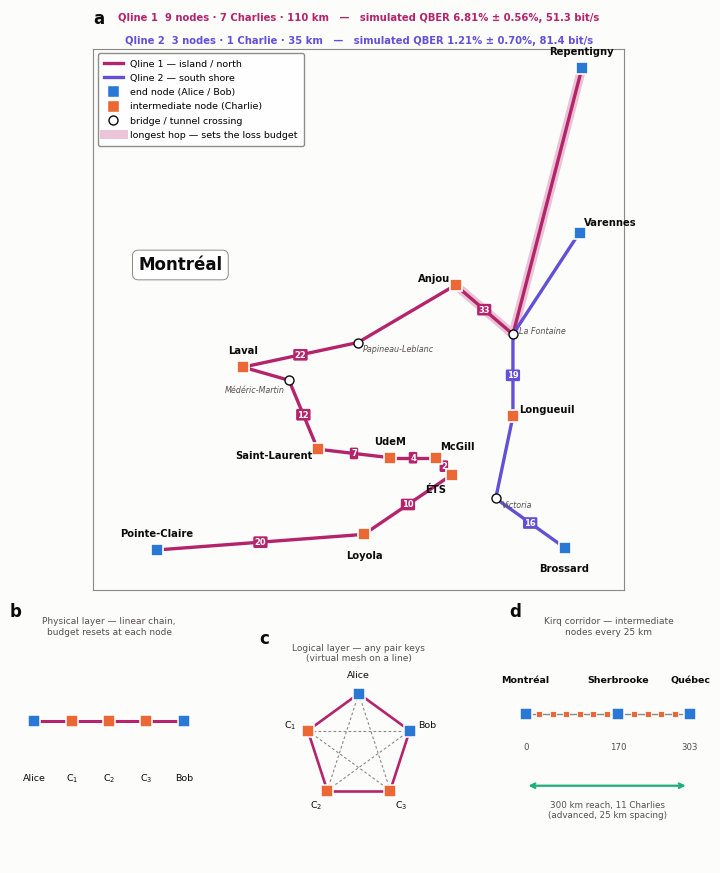

This chart was generated by the following Python code:
"""Figure 1: Montreal QKD network geography and topology."""
import math
import matplotlib
matplotlib.use("Agg")
import matplotlib.pyplot as plt
from matplotlib.lines import Line2D

C_BLUE, C_ORANGE, C_AQUA = "#2a78d6", "#eb6834", "#1baf7a"
INK, INK2, MUTED = "#0b0b0b", "#52514e", "#8a8a84"
SURF = "#fcfcfb"
FIBRE = "#b5236b"
FIBRE2 = "#6250d6"

plt.rcParams.update({
    "font.family": "DejaVu Sans", "font.size": 8,
    "axes.edgecolor": MUTED, "xtick.color": INK2, "ytick.color": INK2,
    "figure.facecolor": SURF, "axes.facecolor": SURF,
})

# site: lat, lon, role, label-dx, label-dy, h-align
SITES = {
    "PointeClaire": (45.4486, -73.8200, "end",   0,  .010, "center"),
    "Laval":        (45.5600, -73.7450, "end",   0,  .010, "center"),
    "StLaurent":    (45.5100, -73.6800, "relay",-.004,-.004,"right"),
    "UdeM":         (45.5048, -73.6168, "end",   0,  .010, "center"),
    "Loyola":       (45.4581, -73.6397, "end",   0, -.013, "center"),
    "McGill":       (45.5048, -73.5772, "end",  .004, .007,"left"),
    "ETS":          (45.4945, -73.5631, "end", -.005,-.009,"right"),
    "Longueuil":    (45.5300, -73.5100, "end",  .005, .004,"left"),
    "Brossard":     (45.4500, -73.4650, "end",  0, -.013, "center"),
    "Anjou":        (45.6100, -73.5600, "relay",-.005, .004,"right"),
    "Varennes":     (45.6420, -73.4520, "end",  .004, .006,"left"),
    "Repentigny":   (45.7420, -73.4500, "end",  0,  .010, "center"),
}
CROSSINGS = {
    "Médéric-Martin":   (45.5520, -73.7050, -.004, -.006, "right"),
    "Papineau-Leblanc": (45.5750, -73.6450,  .004, -.004, "left"),
    "Victoria":         (45.4800, -73.5250,  .005, -.004, "left"),
    "Jacques-Cartier":  (45.5250, -73.5350,  .005, -.005, "left"),
    "La Fontaine":      (45.5800, -73.5100,  .005,  .002, "left"),
}
LABEL = {"PointeClaire": "Pointe-Claire", "StLaurent": "Saint-Laurent",
         "ETS": "ÉTS", "Loyola": "Loyola"}

ALL = {**{k: (v[0], v[1]) for k, v in SITES.items()},
       **{k: (v[0], v[1]) for k, v in CROSSINGS.items()}}
R = 6371.0
def geo(a, b):
    la1, lo1 = map(math.radians, ALL[a]); la2, lo2 = map(math.radians, ALL[b])
    h = (math.sin((la2-la1)/2)**2
         + math.cos(la1)*math.cos(la2)*math.sin((lo2-lo1)/2)**2)
    return 2*R*math.asin(math.sqrt(h))
RF = 1.40

# TWO independent Qlines, each an unbranched path (max degree 2).
# They are NOT interconnected: joining them needs a hub, and a 12x12 AWG
# costs 10*log10(12) = 10.8 dB, which Montreal distances cannot afford.
# The rivers are what force two lines rather than one.
ROUTE1 = ["PointeClaire", "Loyola", "ETS", "McGill", "UdeM",
          "StLaurent", "Laval", "Anjou", "Repentigny"]
ROUTE2 = ["Brossard", "Longueuil", "Varennes"]
SERVES = {"Laval": ["Médéric-Martin", "Papineau-Leblanc"],
          "Longueuil": ["Jacques-Cartier", "Victoria"],
          "Brossard": ["Victoria", "Jacques-Cartier"],
          "Varennes": ["La Fontaine"], "Repentigny": ["La Fontaine"]}
ROUTE = ROUTE1 + ROUTE2

fig = plt.figure(figsize=(7.5, 9.1))
gs = fig.add_gridspec(2, 3, height_ratios=[2.42, 1],
                      wspace=0.26, hspace=0.13,
                      left=0.045, right=0.975, top=0.930, bottom=0.035)
axm = fig.add_subplot(gs[0, :])
axb = fig.add_subplot(gs[1, 0])
axc = fig.add_subplot(gs[1, 1])
axd = fig.add_subplot(gs[1, 2])

LAT0 = 45.59
K = math.cos(math.radians(LAT0))
def xy(n):
    la, lo = ALL[n]; return lo*K, la

def best_via(a, b):
    c = SERVES.get(a, []) + SERVES.get(b, [])
    if not c:
        return None
    return min(dict.fromkeys(c), key=lambda x: geo(a, x) + geo(x, b))

used = set()
SEGS = []
for route, col in ((ROUTE1, FIBRE), (ROUTE2, FIBRE2)):
    for i in range(len(route) - 1):
        SEGS.append((route[i], route[i+1], best_via(route[i], route[i+1]), col))

_lens = {}
for a, b, via, col in SEGS:
    p = [a] + ([via] if via else []) + [b]
    _lens[(a, b)] = sum(geo(p[i], p[i+1]) for i in range(len(p)-1)) * RF
_worst = max(_lens, key=_lens.get)

for a, b, via, col in SEGS:
    if via:
        used.add(via)
    pts = [a] + ([via] if via else []) + [b]
    km = sum(geo(pts[i], pts[i+1]) for i in range(len(pts)-1)) * RF
    xs = [xy(p)[0] for p in pts]; ys = [xy(p)[1] for p in pts]
    if (a, b) == _worst:
        axm.plot(xs, ys, color=col, lw=6.5, solid_capstyle="round",
                 alpha=0.26, zorder=1)
    axm.plot(xs, ys, color=col, lw=2.4, solid_capstyle="round", zorder=2)
    i = len(pts)//2
    axm.text((xs[i-1]+xs[i])/2, (ys[i-1]+ys[i])/2, f"{km:.0f}",
             fontsize=6.0, color="white", ha="center", va="center", zorder=5,
             weight="bold",
             bbox=dict(boxstyle="round,pad=0.16", fc=col, ec="none"))

for nm, (la, lo, dx, dy, ha) in CROSSINGS.items():
    if nm not in used:
        continue
    x, y = xy(nm)
    axm.plot(x, y, "o", ms=6.5, mfc="white", mec=INK, mew=1.0, zorder=4)
    axm.text(x+dx*K, y+dy, nm, fontsize=5.8, color=INK2, ha=ha,
             va="center", style="italic", zorder=7)

for nm, (la, lo, role, dx, dy, ha) in SITES.items():
    x, y = xy(nm)
    if nm in ROUTE:
        end = nm in (ROUTE1[0], ROUTE1[-1], ROUTE2[0], ROUTE2[-1])
        axm.plot(x, y, "s", ms=9, mfc=C_BLUE if end else C_ORANGE,
                 mec="white", mew=1.2, zorder=6)
        tcol, wt = INK, "bold"
    else:
        axm.plot(x, y, "s", ms=7, mfc="white", mec=MUTED, mew=1.3, zorder=5)
        tcol, wt = MUTED, "normal"
        axm.text(x+dx*K, y+dy, LABEL.get(nm, nm), fontsize=7.2, color=tcol,
                 ha=ha, va="center", weight=wt, zorder=7)
        continue
    axm.text(x+dx*K, y+dy, LABEL.get(nm, nm), fontsize=7.2, color=tcol,
             ha=ha, va="center", weight=wt, zorder=7)

h = [Line2D([], [], color=FIBRE, lw=2.4, label="Qline 1 — island / north"),
     Line2D([], [], color=FIBRE2, lw=2.4, label="Qline 2 — south shore"),
     Line2D([], [], marker="s", ls="", mfc=C_BLUE, mec="white", ms=8.5,
            label="end node (Alice / Bob)"),
     Line2D([], [], marker="s", ls="", mfc=C_ORANGE, mec="white", ms=8.5,
            label="intermediate node (Charlie)"),
     Line2D([], [], marker="o", ls="", mfc="white", mec=INK, ms=6.5,
            label="bridge / tunnel crossing"),
     Line2D([], [], color=FIBRE, lw=6.5, alpha=0.26,
            label="longest hop — sets the loss budget")]
axm.legend(handles=h, loc="upper left", fontsize=6.8, frameon=True,
           facecolor="white", edgecolor=MUTED, framealpha=0.96,
           borderpad=0.65, labelspacing=0.55)
axm.text(0.085, 0.60, "Montréal", transform=axm.transAxes, ha="left",
         va="center", fontsize=12, color=INK, weight="bold",
         bbox=dict(boxstyle="round,pad=0.35", fc="white", ec=MUTED, lw=0.7))
xs = [xy(n)[0] for n in ALL]; ys = [xy(n)[1] for n in ALL]
mx, my = (max(xs)-min(xs))*0.10, (max(ys)-min(ys))*0.055
axm.set_xlim(min(xs)-mx*1.5, max(xs)+mx)
axm.set_ylim(min(ys)-my*1.5, max(ys)+my*0.75)
axm.set_aspect("equal"); axm.set_xticks([]); axm.set_yticks([])
for s in axm.spines.values(): s.set_linewidth(0.8)
axm.set_title("a", loc="left", fontsize=12, weight="bold", color=INK, pad=18)
def _len(r):
    t = 0.0
    for i in range(len(r)-1):
        v = best_via(r[i], r[i+1])
        p = [r[i]] + ([v] if v else []) + [r[i+1]]
        t += sum(geo(p[j], p[j+1]) for j in range(len(p)-1)) * RF
    return t
# SIMULATED results for these exact routes (advanced profile)
axm.text(0.5, 1.048,
         f"Qline 1  {len(ROUTE1)} nodes · {len(ROUTE1)-2} Charlies · "
         f"{_len(ROUTE1):.0f} km   —   simulated QBER 6.81% ± 0.56%, "
         f"51.3 bit/s",
         transform=axm.transAxes, ha="center", va="bottom", fontsize=7.2,
         color=FIBRE, weight="bold")
axm.text(0.5, 1.005,
         f"Qline 2  {len(ROUTE2)} nodes · {len(ROUTE2)-2} Charlie · "
         f"{_len(ROUTE2):.0f} km   —   simulated QBER 1.21% ± 0.70%, "
         f"81.4 bit/s",
         transform=axm.transAxes, ha="center", va="bottom", fontsize=7.2,
         color=FIBRE2, weight="bold")

def sub(ax, t):
    ax.text(0.5, 1.10, t, transform=ax.transAxes, ha="center", va="top",
            fontsize=6.5, color=INK2)

# b: physical chain
n_mid = 3; xs = list(range(n_mid+2))
for i in range(len(xs)-1):
    axb.plot([xs[i], xs[i+1]], [0, 0], color=FIBRE, lw=2.2, zorder=1)
for i, x in enumerate(xs):
    end = i in (0, len(xs)-1)
    axb.plot(x, 0, "s", ms=9, mfc=C_BLUE if end else C_ORANGE,
             mec="white", mew=1.1, zorder=3)
for i, lbl in enumerate(["Alice", "C$_1$", "C$_2$", "C$_3$", "Bob"]):
    axb.text(xs[i], -0.40, lbl, ha="center", fontsize=6.8, color=INK)
axb.set_xlim(-0.65, xs[-1]+0.65); axb.set_ylim(-0.95, 0.55); axb.axis("off")
axb.set_title("b", loc="left", fontsize=12, weight="bold", color=INK, y=1.10, pad=0)
sub(axb, "Physical layer — linear chain,\nbudget resets at each node")

# c: logical mesh
n = 5; ang = [math.pi/2 + 2*math.pi*i/n for i in range(n)]
px = [math.cos(a) for a in ang]; py = [math.sin(a) for a in ang]
for i in range(n):
    for j in range(i+1, n):
        adj = (j-i) % n in (1, n-1)
        axc.plot([px[i], px[j]], [py[i], py[j]],
                 color=FIBRE if adj else MUTED, lw=1.9 if adj else 0.8,
                 ls="-" if adj else (0, (2.5, 2.0)), zorder=1)
names = ["Alice", "C$_1$", "C$_2$", "C$_3$", "Bob"]
for i, nmm in enumerate(names):
    end = nmm in ("Alice", "Bob")
    axc.plot(px[i], py[i], "s", ms=9, mfc=C_BLUE if end else C_ORANGE,
             mec="white", mew=1.1, zorder=3)
    axc.text(px[i]*1.34, py[i]*1.34, nmm, ha="center", va="center",
             fontsize=6.8, color=INK)
axc.set_xlim(-1.85, 1.85); axc.set_ylim(-1.75, 1.6)
axc.set_aspect("equal"); axc.axis("off")
axc.set_title("c", loc="left", fontsize=12, weight="bold", color=INK, y=1.10, pad=0)
sub(axc, "Logical layer — any pair keys\n(virtual mesh on a line)")

# d: corridor
for km in range(25, 301, 25):
    axd.plot(km, 0, "s", ms=4.5, mfc=C_ORANGE, mec="white", mew=0.6, zorder=2)
axd.plot([0, 303], [0, 0], color=MUTED, lw=1.0, zorder=1)
for nm, km, dy in [("Montréal", 0, .30), ("Sherbrooke", 170, .30),
                   ("Québec", 303, .30)]:
    axd.plot(km, 0, "s", ms=9, mfc=C_BLUE, mec="white", mew=1.1, zorder=4)
    axd.text(km, dy, nm, ha="center", fontsize=6.8, color=INK, weight="bold")
    axd.text(km, -0.28, f"{km}", ha="center", va="top", fontsize=6.2,
             color=INK2)
axd.annotate("", xy=(300, -0.70), xytext=(0, -0.70),
             arrowprops=dict(arrowstyle="<->", color=C_AQUA, lw=1.6))
axd.text(150, -0.84, "300 km reach, 11 Charlies\n(advanced, 25 km spacing)",
         ha="center", va="top", fontsize=6.3, color=INK2)
axd.set_xlim(-30, 335); axd.set_ylim(-1.45, 0.72); axd.axis("off")
axd.set_title("d", loc="left", fontsize=12, weight="bold", color=INK, y=1.10, pad=0)
sub(axd, "Kirq corridor — intermediate\nnodes every 25 km")

fig.savefig("fig1_montreal_network.png", dpi=300, facecolor=SURF)
fig.savefig("fig1_montreal_network.pdf", facecolor=SURF)
print("ok")
